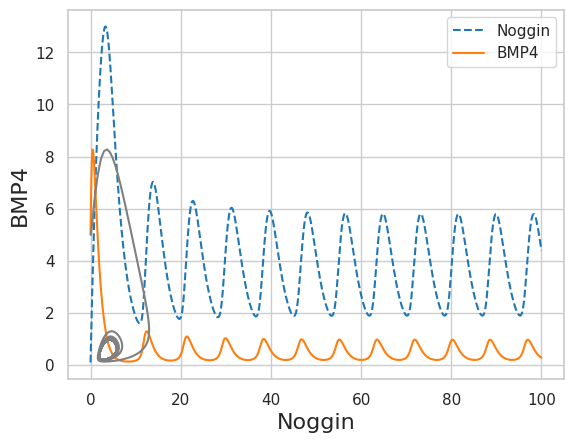
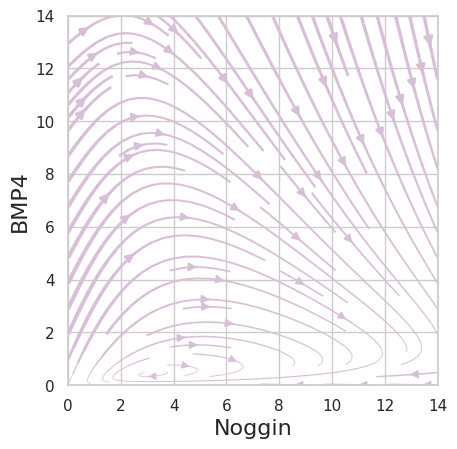
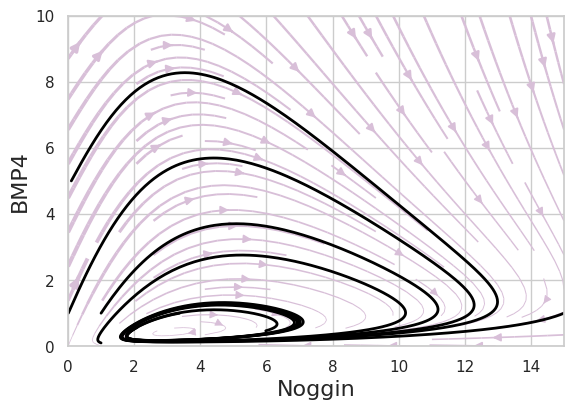

Reproduce these figures in Python, in order.

# coding: utf-8

# In[1]:


import numpy as np
import scipy.integrate
import scipy.optimize

# Plotting modules
import matplotlib.pyplot as plt
import seaborn as sns
colors = ['#1f77b4', '#ff7f0e', '#2ca02c', '#d62728',
          '#9467bd', '#8c564b', '#e377c2', '#7f7f7f',
          '#bcbd22', '#17becf']
sns.set(style='whitegrid', context='notebook', palette=colors, 
        rc={'axes.labelsize': 16})

#get_ipython().magic('matplotlib inline')
#get_ipython().magic("config InlineBackend.figure_formats = {'png', 'retina'}")


# In[4]:


def BMP4_Noggin(ab, t, r1, r2, beta_b, beta_n, lambd, n, a_b, a_n):
    """Right hand side of ODEs for activator-repressor clock."""
    nog, bmp = ab
    return np.array([lambd *(beta_n * r2 * bmp**n / (1 + r2 * bmp**n) - nog + a_n), 
                     beta_b * bmp**n / (1 + nog**n + bmp**n + r1 * nog**n * bmp**n) - bmp + a_b])

'''
For Monotic solution, you can use these parameters and by doing this you can reproduce fig3.A
beta_b = 100
beta_n = 10
r1 = 0.1
r2 = 1
lambd = 3
a_b = 1
a_n = 0.1
n = 2
args = (r1, r2, beta_b, beta_n, lambd, n, a_b, a_n)
'''
# For Oscillatory solution, you can use this parameter and by doing this you can reproduce fig3.B
beta_b = 20
beta_n = 20
r1 = 0.1
r2 = 1
lambd = 0.4
a_b = 0.1
a_n = 0.1
n = 2
args = (r1, r2, beta_b, beta_n, lambd, n, a_b, a_n)

## gamma is very important parameter. gamma > 1 : oscillation    gamma < 1 : damped oscillation

# Solve
t = np.linspace(0, 100, 1000)
ab0 = np.array([0.1, 5])
ab = scipy.integrate.odeint(BMP4_Noggin, ab0, t, args=args)

#print(ab[:,1])
# Plot
plt.plot(t, ab[:,0], '--')
plt.plot(t, ab[:,1])
plt.xlabel('t')
plt.ylabel('Noggin, BMP4')
plt.legend(('Noggin', 'BMP4'));
plt.show()


# In[6]:


# Plot
plt.plot(ab[:,0], ab[:,1], color='gray')
plt.xlabel('Noggin')
plt.ylabel('BMP4');
plt.show()


# In[8]:


def plot_flow_field(ax, f, u_range, v_range, args=(), n_grid=100):
    """
    Plots the flow field with line thickness proportional to speed.
    
    Parameters
    ----------
    ax : Matplotlib Axis instance
        Axis on which to make the plot
    f : function for form f(y, t, *args)
        The right-hand-side of the dynamical system.
        Must return a 2-array.
    u_range : array_like, shape (2,)
        Range of values for u-axis.
    v_range : array_like, shape (2,)
        Range of values for v-axis.
    args : tuple, default ()
        Additional arguments to be passed to f
    n_grid : int, default 100
        Number of grid points to use in computing
        derivatives on phase portrait.
        
    Returns
    -------
    output : Matplotlib Axis instance
        Axis with streamplot included.
    """
    
    # Set up u,v space
    u = np.linspace(u_range[0], u_range[1], n_grid)
    v = np.linspace(v_range[0], v_range[1], n_grid)
    uu, vv = np.meshgrid(u, v)

    # Compute derivatives
    u_vel = np.empty_like(uu)
    v_vel = np.empty_like(vv)
    for i in range(uu.shape[0]):
        for j in range(uu.shape[1]):
            u_vel[i,j], v_vel[i,j] = f(np.array([uu[i,j], vv[i,j]]), None, *args)

    # Compute speed
    speed = np.sqrt(u_vel**2 + v_vel**2)

    # Make linewidths proportional to speed,
    # with minimal line width of 0.5 and max of 3
    lw = 0.5 + 2.5 * speed / speed.max()

    # Make stream plot
    ax.streamplot(uu, vv, u_vel, v_vel, linewidth=lw, arrowsize=1.2, 
                  density=1, color='thistle')

    return ax


# In[10]:


fig, ax = plt.subplots(1, 1)
ax.set_xlabel('Noggin')
ax.set_ylabel('BMP4')
ax.set_aspect('equal')

ax = plot_flow_field(ax, BMP4_Noggin, (0, 14), (0, 14), args=args)
plt.show()


# In[11]:


def plot_traj(ax, f, y0, t, args=(), color='black', lw=2):
    """
    Plots a trajectory on a phase portrait.
    
    Parameters
    ----------
    ax : Matplotlib Axis instance
        Axis on which to make the plot
    f : function for form f(y, t, *args)
        The right-hand-side of the dynamical system.
        Must return a 2-array.
    y0 : array_like, shape (2,)
        Initial condition.
    t : array_like
        Time points for trajectory.
    args : tuple, default ()
        Additional arguments to be passed to f
    n_grid : int, default 100
        Number of grid points to use in computing
        derivatives on phase portrait.
        
    Returns
    -------
    output : Matplotlib Axis instance
        Axis with streamplot included.
    """
    
    y = scipy.integrate.odeint(f, y0, t, args=args)
    ax.plot(*y.transpose(), color=color, lw=lw)
    return ax


# In[12]:


fig, ax = plt.subplots(1, 1)
ax.set_xlabel('Noggin')
ax.set_ylabel('BMP4')
ax.set_aspect('equal')

t = np.linspace(0, 20, 1000)
ax = plot_flow_field(ax, BMP4_Noggin, [0, 15], [0, 10], args=args)
#ax = plot_null_clines_act_rep_clock(ax, [0, 10], [0, 10], a1, a2, beta1, beta2, r1, r2, lambd, n)
ax = plot_traj(ax, BMP4_Noggin, np.array([0.01, 1]), t, args=args)
ax = plot_traj(ax, BMP4_Noggin, np.array([0.1, 5]), t, args=args)
ax = plot_traj(ax, BMP4_Noggin, np.array([1, 0.1]), t, args=args)
ax = plot_traj(ax, BMP4_Noggin, np.array([1, 1]), t, args=args)
ax = plot_traj(ax, BMP4_Noggin, np.array([15, 1]), t, args=args)
plt.show()

